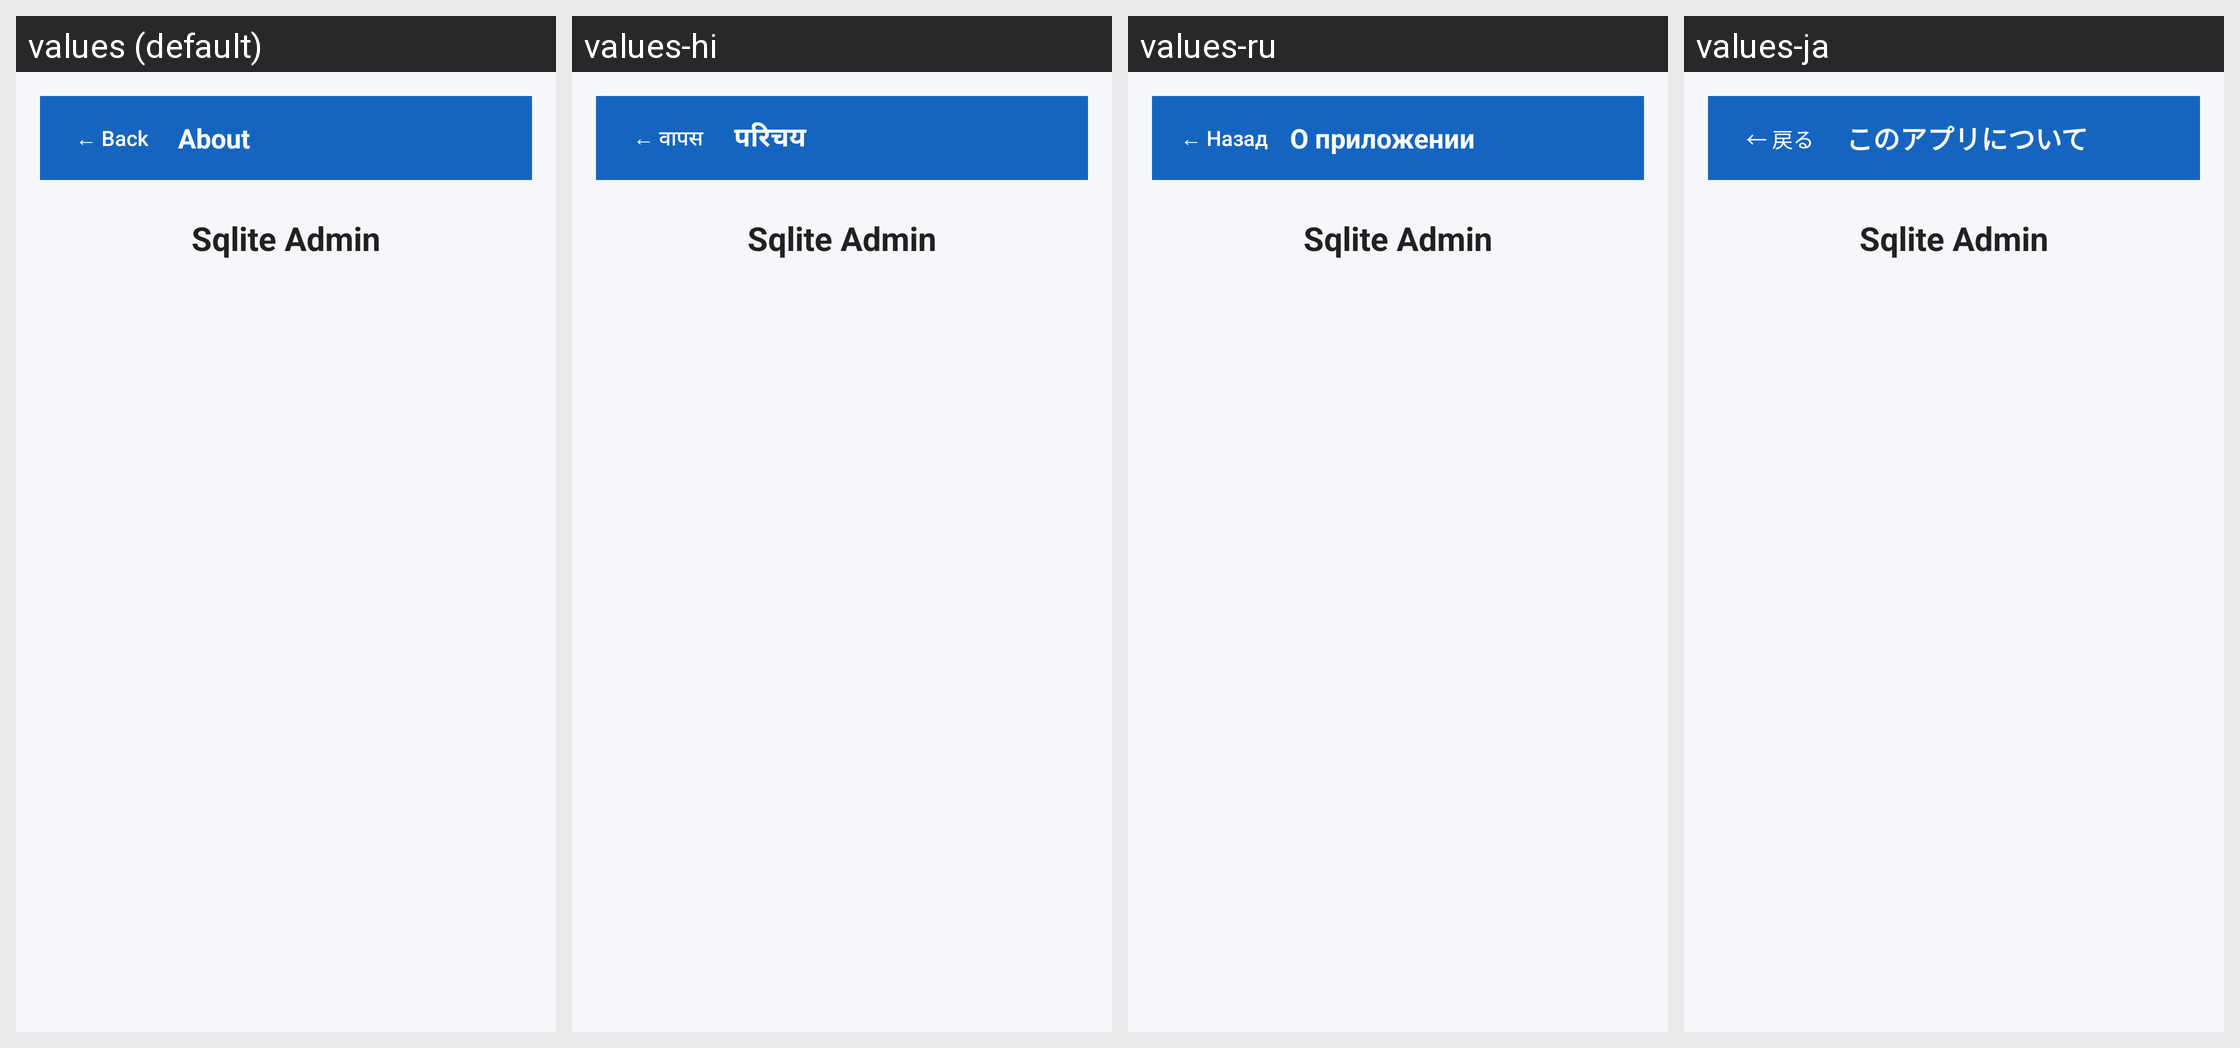

Strings drawn on this Android screen and how each of the app's shown locales translates them:
Android screen res/layout/activity_about.xml rendered under 4 locales, left to right: values (default), values-hi, values-ru, values-ja. Device: Nexus 5 (rendered at 1080×1920; each locale shown at half size, 540×960, under a caption strip naming it); theme AppTheme.
Other locales in the repository, not shown: values-de, values-es, values-fr, values-pt, values-zh.
Strings drawn on this screen, with the default value and each locale's value (text and hints the layout hard-codes, and strings that could not be matched under every locale, appear in the picture but are not listed):

back
  values: ← Back
  values-hi: ← वापस
  values-ru: ← Назад
  values-ja: ← 戻る

about
  values: About
  values-hi: परिचय
  values-ru: О приложении
  values-ja: このアプリについて

app_name
  values: Sqlite Admin
  values-hi: Sqlite Admin
  values-ru: Sqlite Admin
  values-ja: Sqlite Admin
